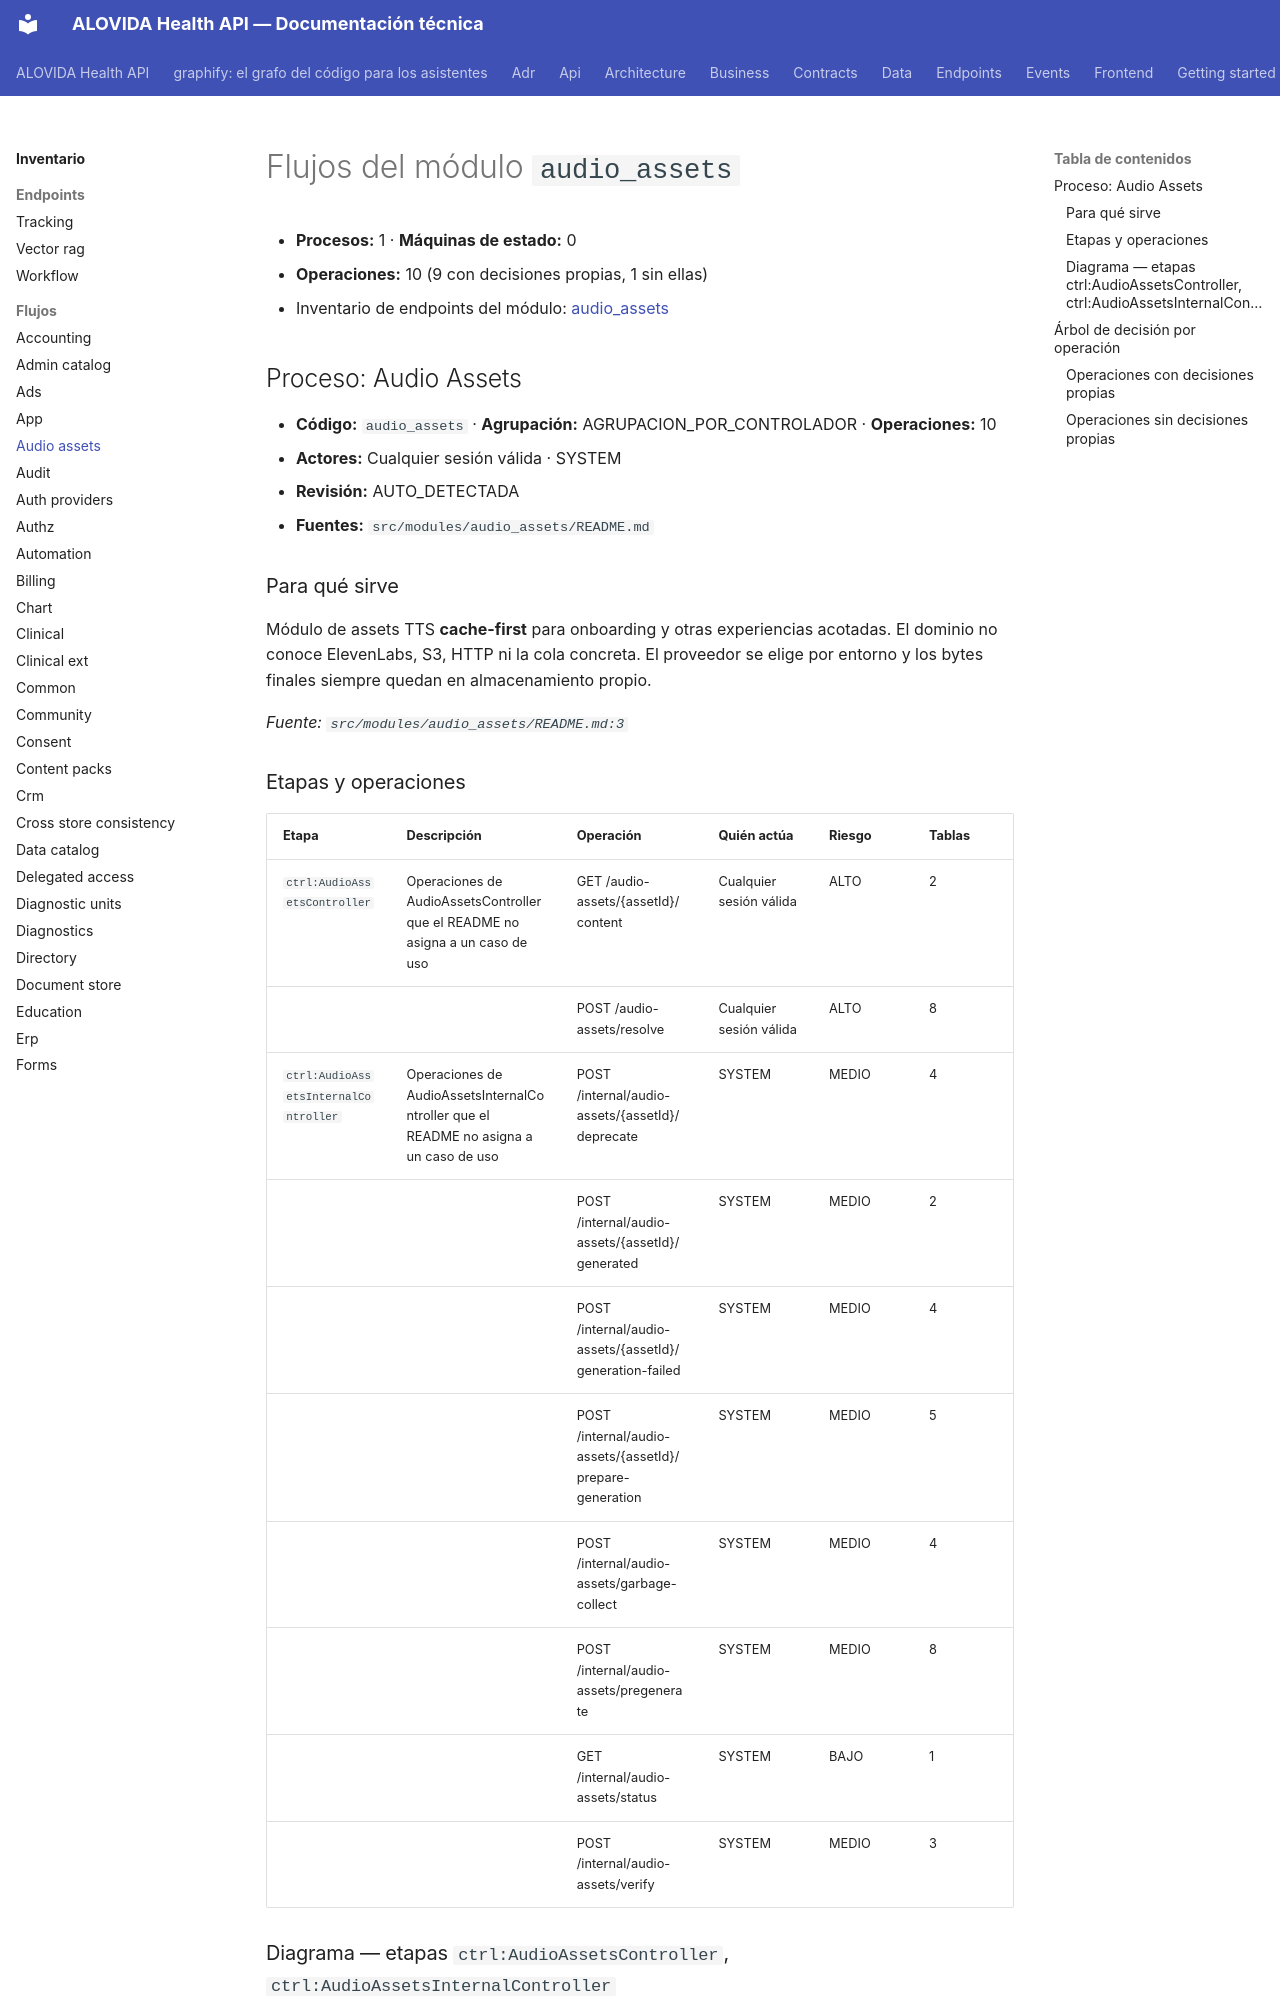

repository: mdavila-2001/mantra-core-health-api · page: inventario/flujos/audio_assets/index.html · generator: mkdocs

<!-- AUTOGENERADO por tools/inventario/flujos.mjs. No editar manualmente. -->

# Flujos del módulo `audio_assets`

- **Procesos:** 1 · **Máquinas de estado:** 0
- **Operaciones:** 10 (9 con decisiones propias, 1 sin ellas)
- Inventario de endpoints del módulo: [audio_assets](../endpoints/audio_assets.md)

## Proceso: Audio Assets

- **Código:** `audio_assets` · **Agrupación:** AGRUPACION_POR_CONTROLADOR · **Operaciones:** 10
- **Actores:** Cualquier sesión válida · SYSTEM
- **Revisión:** AUTO_DETECTADA
- **Fuentes:** `src/modules/audio_assets/README.md`

### Para qué sirve

Módulo de assets TTS **cache-first** para onboarding y otras experiencias acotadas. El dominio no conoce ElevenLabs, S3, HTTP ni la cola concreta. El proveedor se elige por entorno y los bytes finales siempre quedan en almacenamiento propio.

_Fuente: `src/modules/audio_assets/README.md:3`_

### Etapas y operaciones

| Etapa | Descripción | Operación | Quién actúa | Riesgo | Tablas |
|---|---|---|---|---|---|
| `ctrl:AudioAssetsController` | Operaciones de AudioAssetsController que el README no asigna a un caso de uso | GET /audio-assets/{assetId}/content | Cualquier sesión válida | ALTO | 2 |
|  |  | POST /audio-assets/resolve | Cualquier sesión válida | ALTO | 8 |
| `ctrl:AudioAssetsInternalController` | Operaciones de AudioAssetsInternalController que el README no asigna a un caso de uso | POST /internal/audio-assets/{assetId}/deprecate | SYSTEM | MEDIO | 4 |
|  |  | POST /internal/audio-assets/{assetId}/generated | SYSTEM | MEDIO | 2 |
|  |  | POST /internal/audio-assets/{assetId}/generation-failed | SYSTEM | MEDIO | 4 |
|  |  | POST /internal/audio-assets/{assetId}/prepare-generation | SYSTEM | MEDIO | 5 |
|  |  | POST /internal/audio-assets/garbage-collect | SYSTEM | MEDIO | 4 |
|  |  | POST /internal/audio-assets/pregenerate | SYSTEM | MEDIO | 8 |
|  |  | GET /internal/audio-assets/status | SYSTEM | BAJO | 1 |
|  |  | POST /internal/audio-assets/verify | SYSTEM | MEDIO | 3 |
